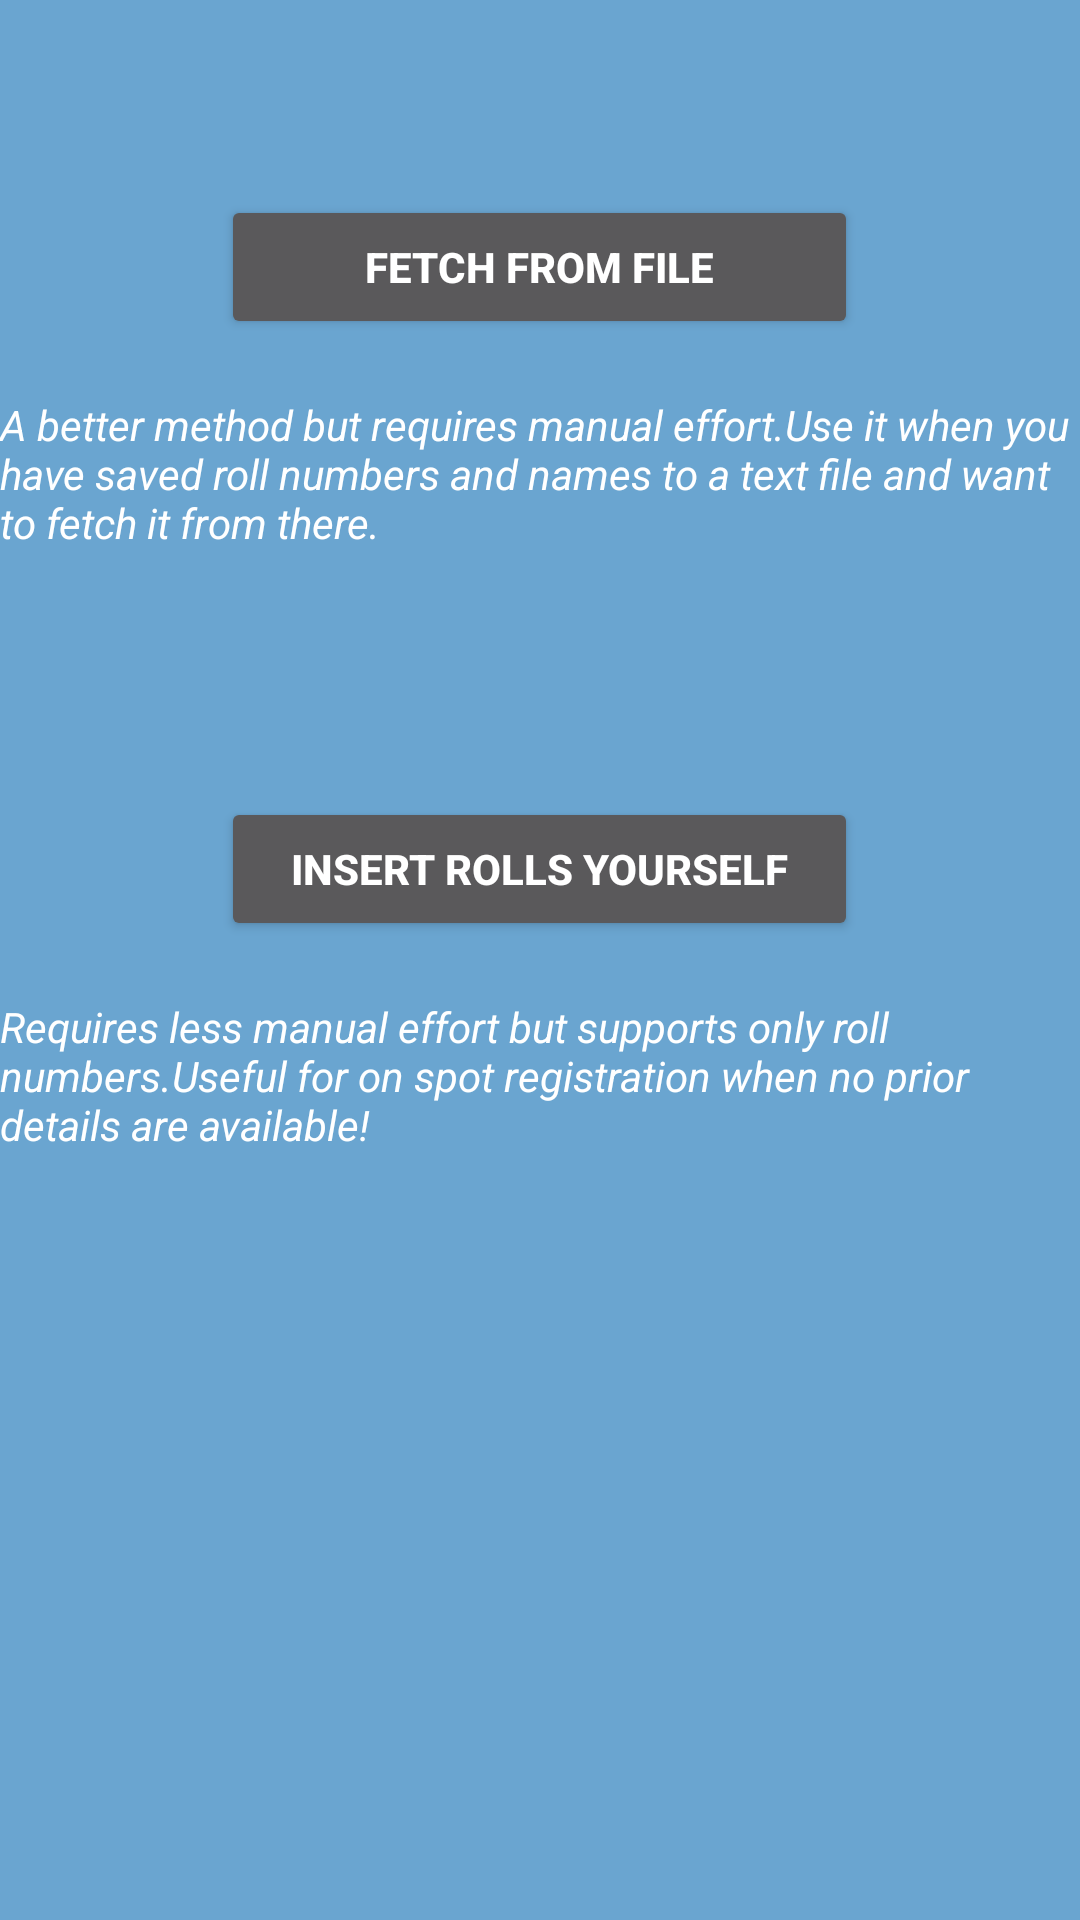

The Android layout XML behind this screen, and the referenced resources:
<!-- AndroidManifest.xml: application theme AppBaseTheme -->
<!-- res/layout/type_chooser.xml -->
<?xml version="1.0" encoding="utf-8"?>
<RelativeLayout xmlns:android="http://schemas.android.com/apk/res/android"
    android:id="@+id/RelativeLayout1"
    android:layout_width="match_parent"
    android:layout_height="match_parent"
    android:background="#6aa5d0"
    android:orientation="vertical" >

    <Button
        android:id="@+id/button_fetch_from_file"
        android:layout_width="wrap_content"
        android:layout_height="wrap_content"
        android:layout_alignParentTop="true"
        android:layout_centerHorizontal="true"
        android:layout_marginTop="65dp"
        android:ems="13"
        android:text="Fetch from file"
        android:textColor="#ffffff"
        android:onClick="func_fetch_from_file"
        android:textStyle="bold" />

    <TextView
        android:id="@+id/textView1"
        android:layout_width="wrap_content"
        android:layout_height="wrap_content"
        android:layout_alignParentLeft="true"
        android:layout_below="@+id/button_fetch_from_file"
        android:layout_marginTop="19dp"
        android:textColor="#ffffff"
        android:textStyle="italic"
        android:text="A better method but requires manual effort.Use it when you have saved roll numbers and names to a text file and want to fetch it from there." />

    <Button
        android:id="@+id/button_insert_yourself"
        android:layout_width="wrap_content"
        android:layout_height="wrap_content"
        android:layout_alignLeft="@+id/button_fetch_from_file"
        android:layout_below="@+id/textView1"
        android:layout_marginTop="82dp"
        android:ems="13"
        android:text="Insert rolls yourself"
        android:textColor="#ffffff"
        android:onClick="func_insert_rolls"
        android:textStyle="bold" />

    <TextView
        android:id="@+id/textView2"
        android:layout_width="wrap_content"
        android:layout_height="wrap_content"
        android:layout_alignParentLeft="true"
        android:layout_below="@+id/button_insert_yourself"
        android:layout_marginTop="19dp"
        android:text="Requires less manual effort but supports only roll numbers.Useful for on spot registration when no prior details are available!"
        android:textColor="#ffffff"
        android:textStyle="italic" />

</RelativeLayout>
<!-- resources referenced by this layout -->
<resources>
  <style name="AppBaseTheme" parent="@style/Theme.AppCompat">
          
      </style>
</resources>
